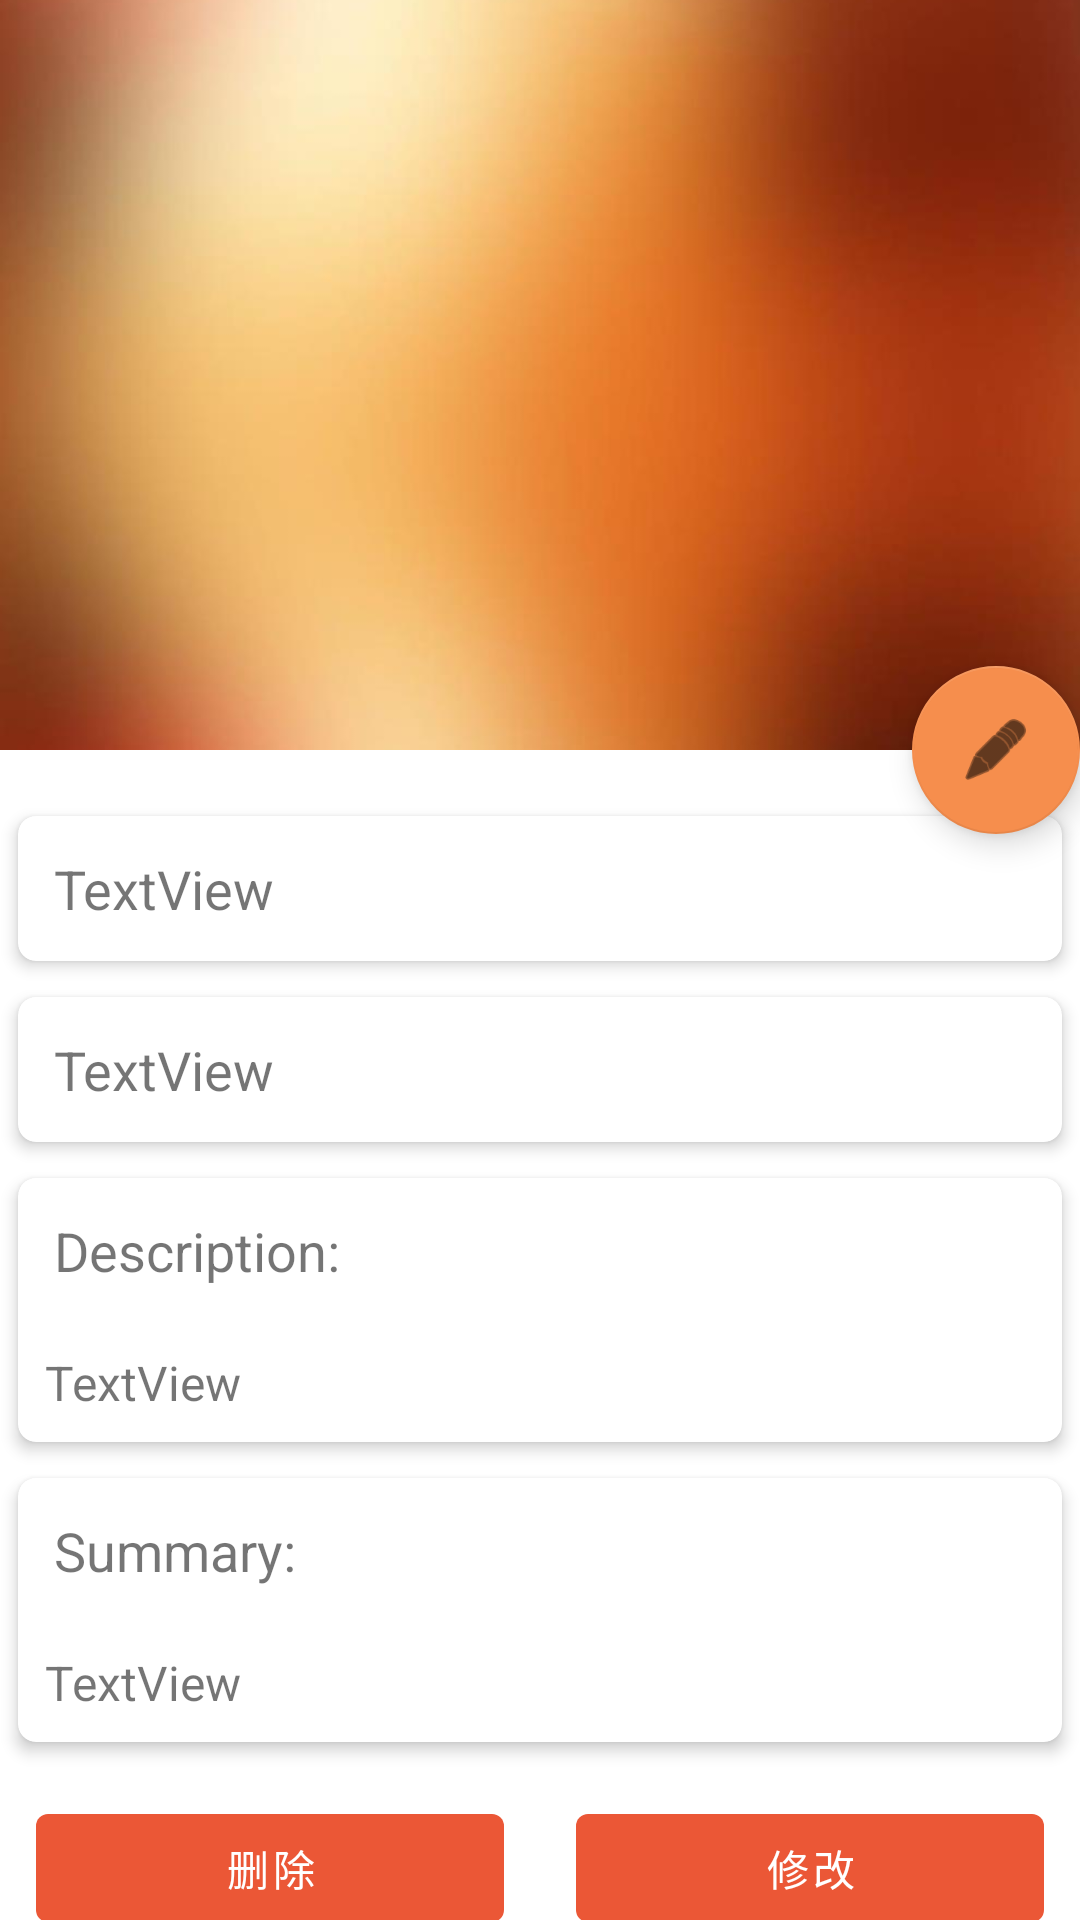

Produce the Android XML layout that renders to this screen, including the resource entries it uses.
<!-- AndroidManifest.xml: activity theme Theme.red.NoActionBar -->
<!-- res/layout/activity_detail.xml -->
<?xml version="1.0" encoding="utf-8"?>
<androidx.coordinatorlayout.widget.CoordinatorLayout xmlns:android="http://schemas.android.com/apk/res/android"
    xmlns:app="http://schemas.android.com/apk/res-auto"
    xmlns:tools="http://schemas.android.com/tools"
    android:layout_width="match_parent"
    android:layout_height="match_parent"
    android:fitsSystemWindows="true"
    tools:context=".ui.record.details.DetailActivity">

    <com.google.android.material.appbar.AppBarLayout
        android:id="@+id/app_bar"
        android:layout_width="match_parent"
        android:layout_height="250dp"
        android:fitsSystemWindows="true"
        android:theme="@style/Theme.red.AppBarOverlay">

        <com.google.android.material.appbar.CollapsingToolbarLayout
            android:id="@+id/toolbar_layout"
            style="@style/Widget.MaterialComponents.Toolbar.Primary"
            android:layout_width="match_parent"
            android:layout_height="match_parent"
            android:fitsSystemWindows="true"
            app:contentScrim="?attr/colorPrimary"
            app:layout_scrollFlags="scroll|exitUntilCollapsed"
            app:toolbarId="@+id/toolbar">

            <ImageView
                android:id="@+id/detail_image"
                android:layout_width="wrap_content"
                android:layout_height="wrap_content"
                android:scaleType="centerCrop"
                app:srcCompat="@drawable/home" />

            <androidx.appcompat.widget.Toolbar
                android:id="@+id/toolbar"
                android:layout_width="match_parent"
                android:layout_height="?attr/actionBarSize"
                app:layout_collapseMode="pin"
                app:popupTheme="@style/Theme.red.PopupOverlay" />

        </com.google.android.material.appbar.CollapsingToolbarLayout>
    </com.google.android.material.appbar.AppBarLayout>

    <com.google.android.material.floatingactionbutton.FloatingActionButton
        android:id="@+id/fab"
        android:layout_width="wrap_content"
        android:layout_height="wrap_content"
        android:layout_marginEnd="@dimen/fab_margin"
        app:layout_anchor="@id/app_bar"
        app:layout_anchorGravity="bottom|end"
        app:srcCompat="@android:drawable/ic_menu_edit"
        tools:ignore="SpeakableTextPresentCheck" />

    <ScrollView
        android:layout_width="match_parent"
        android:layout_height="wrap_content"
        android:layout_marginTop="16dp"
        app:layout_behavior="@string/appbar_scrolling_view_behavior">

        <LinearLayout
            android:layout_width="match_parent"
            android:layout_height="wrap_content"
            android:orientation="vertical">

            <androidx.cardview.widget.CardView
                android:layout_width="match_parent"
                android:layout_height="wrap_content"
                android:layout_margin="6dp"
                app:cardCornerRadius="6dp"
                app:cardElevation="3dp">

                <TextView
                    android:id="@+id/detail_length"
                    android:layout_width="wrap_content"
                    android:layout_height="wrap_content"
                    android:layout_margin="12dp"
                    android:text="TextView"
                    android:textSize="18sp" />
            </androidx.cardview.widget.CardView>

            <androidx.cardview.widget.CardView
                android:layout_width="match_parent"
                android:layout_height="wrap_content"
                android:layout_margin="6dp"
                app:cardCornerRadius="6dp"
                app:cardElevation="3dp">

                <TextView
                    android:id="@+id/detail_start"
                    android:layout_width="wrap_content"
                    android:layout_height="wrap_content"
                    android:layout_margin="12dp"
                    android:text="TextView"
                    android:textSize="18sp" />
            </androidx.cardview.widget.CardView>

            <androidx.cardview.widget.CardView
                android:layout_width="match_parent"
                android:layout_height="wrap_content"
                android:layout_margin="6dp"
                app:cardCornerRadius="6dp"
                app:cardElevation="3dp">

                <LinearLayout
                    android:layout_width="match_parent"
                    android:layout_height="match_parent"
                    android:orientation="vertical">

                    <TextView
                        android:id="@+id/textView8"
                        android:layout_width="wrap_content"
                        android:layout_height="wrap_content"
                        android:layout_margin="12dp"
                        android:text="Description:"
                        android:textSize="18sp" />

                    <TextView
                        android:id="@+id/detail_describe"
                        android:layout_width="wrap_content"
                        android:layout_height="wrap_content"
                        android:layout_margin="9dp"
                        android:text="TextView"
                        android:textSize="16sp" />

                    <EditText
                        android:id="@+id/editDescribe"
                        android:layout_width="match_parent"
                        android:layout_height="wrap_content"
                        android:layout_margin="6dp"
                        android:ems="10"
                        android:inputType="textPersonName"
                        android:text=""
                        android:visibility="gone" />
                </LinearLayout>

            </androidx.cardview.widget.CardView>

            <androidx.cardview.widget.CardView
                android:layout_width="match_parent"
                android:layout_height="wrap_content"
                android:layout_margin="6dp"
                app:cardCornerRadius="6dp"
                app:cardElevation="3dp">

                <LinearLayout
                    android:layout_width="match_parent"
                    android:layout_height="match_parent"
                    android:orientation="vertical">

                    <TextView
                        android:id="@+id/textView9"
                        android:layout_width="match_parent"
                        android:layout_height="wrap_content"
                        android:layout_margin="12dp"
                        android:text="Summary:"
                        android:textSize="18sp" />

                    <TextView
                        android:id="@+id/detail_summary"
                        android:layout_width="wrap_content"
                        android:layout_height="wrap_content"
                        android:layout_margin="9dp"
                        android:text="TextView"
                        android:textSize="16sp" />

                    <EditText
                        android:id="@+id/editSummary"
                        android:layout_width="match_parent"
                        android:layout_height="wrap_content"
                        android:layout_margin="6dp"
                        android:ems="10"
                        android:inputType="textPersonName"
                        android:text=""
                        android:visibility="gone" />
                </LinearLayout>

            </androidx.cardview.widget.CardView>

            <LinearLayout
                android:id="@+id/buttonList1"
                android:layout_width="match_parent"
                android:layout_height="match_parent"
                android:orientation="horizontal">

                <Button
                    android:id="@+id/detail_delete"
                    android:layout_width="wrap_content"
                    android:layout_height="wrap_content"
                    android:layout_margin="12dp"
                    android:layout_weight="1"
                    android:text="删除" />

                <Button
                    android:id="@+id/detail_change"
                    android:layout_width="wrap_content"
                    android:layout_height="wrap_content"
                    android:layout_margin="12dp"
                    android:layout_weight="1"
                    android:text="修改" />
            </LinearLayout>

            <LinearLayout
                android:id="@+id/buttonList2"
                android:layout_width="match_parent"
                android:layout_height="match_parent"
                android:orientation="horizontal"
                android:visibility="gone">

                <Button
                    android:id="@+id/detail_cancel"
                    android:layout_width="wrap_content"
                    android:layout_height="wrap_content"
                    android:layout_margin="12dp"
                    android:layout_weight="1"
                    android:text="取消" />

                <Button
                    android:id="@+id/detail_enter"
                    android:layout_width="wrap_content"
                    android:layout_height="wrap_content"
                    android:layout_margin="12dp"
                    android:layout_weight="1"
                    android:text="确定" />
            </LinearLayout>

            <LinearLayout
                android:layout_width="match_parent"
                android:layout_height="wrap_content"
                android:orientation="vertical">

                <TextView
                    android:id="@+id/textView10"
                    android:layout_width="match_parent"
                    android:layout_height="wrap_content"
                    android:layout_margin="12dp"
                    android:text="Photo / Vlog :"
                    android:textSize="18sp" />

                <androidx.recyclerview.widget.RecyclerView
                    android:id="@+id/photo_list"
                    android:layout_width="match_parent"
                    android:layout_height="wrap_content">

                </androidx.recyclerview.widget.RecyclerView>

            </LinearLayout>

        </LinearLayout>
    </ScrollView>

</androidx.coordinatorlayout.widget.CoordinatorLayout>
<!-- resources referenced by this layout -->
<resources>
  <!-- drawable home: jpg bitmap (drawable, 22504 bytes) -->
  <style name="Theme.red.AppBarOverlay" parent="ThemeOverlay.AppCompat.Dark.ActionBar" />
  <style name="Theme.red.PopupOverlay" parent="ThemeOverlay.AppCompat.Light" />
  <style name="Theme.red.NoActionBar">
          <item name="windowActionBar">false</item>
          <item name="windowNoTitle">true</item>
      </style>
</resources>
